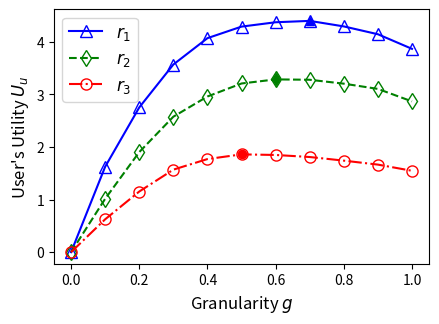

Source code (Python):
import matplotlib.pyplot as plt


r1=[
0,
1.6254232,
2.7535675,
3.5696827,
4.0710487,
4.2907686,
4.3735345,
4.3996345,
4.2945365,
4.1456454,
3.8678678]

r2=[
0,
1.0154232,
1.9035675,
2.5768273,
2.9610487,
3.2087686,
3.2865345,
3.2796345,
3.205365,
3.1056454,
2.8678678]

r3=[
0,
0.6254232,
1.1535675,
1.5696827,
1.7710487,
1.8602302,
1.8489022,
1.8099494,
1.7412122,
1.6656454,
1.5478678]



g=[0,0.1,0.2,0.3,0.4,0.5,0.6,0.7,0.8,0.9,1]


plt.plot(g,r1,"^-",color='b',ms=8, markerfacecolor='none',label="$r_1$")
plt.plot(g,r2,"d--",color='g',ms=8, markerfacecolor='none',label="$r_2$")
plt.plot(g,r3,"o-.",color='r',ms=8, markerfacecolor='none',label="$r_3$")



plt.xlabel('Granularity $g$', fontsize=12)
plt.ylabel('User\'s Utility $U_u$', fontsize=12)

plt.legend(loc=0,prop={'size':12})

# plt.ylim(1, 4.5)

plt.plot(g[7],r1[7],'b^')
plt.plot(g[6],r2[6],'gd')
plt.plot(g[5],r3[5],'ro')

fig = plt.gcf()
fig.set_size_inches(5, 3.2)
plt.subplots_adjust(left=0.15, right=0.9, top=0.96, bottom=0.165)


plt.show()
fig.savefig('02_user_g_r.eps',format='eps',dpi=1000)